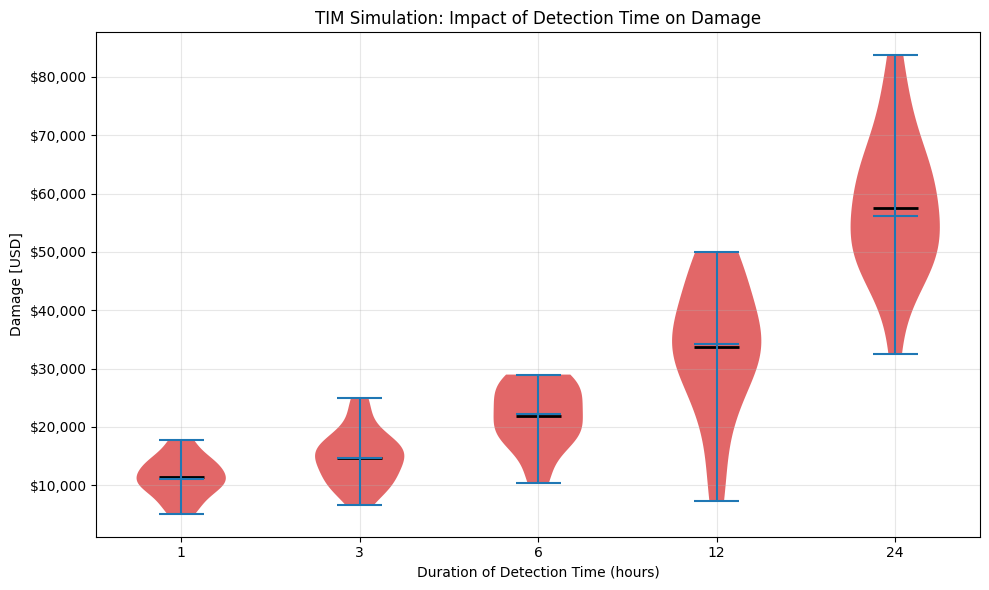
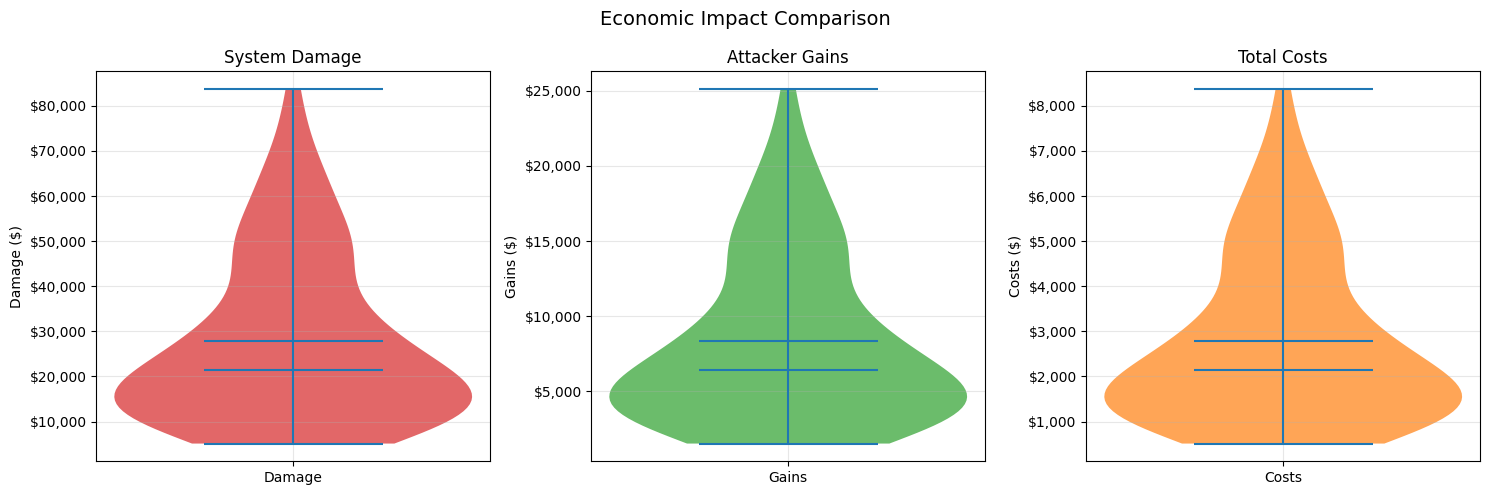
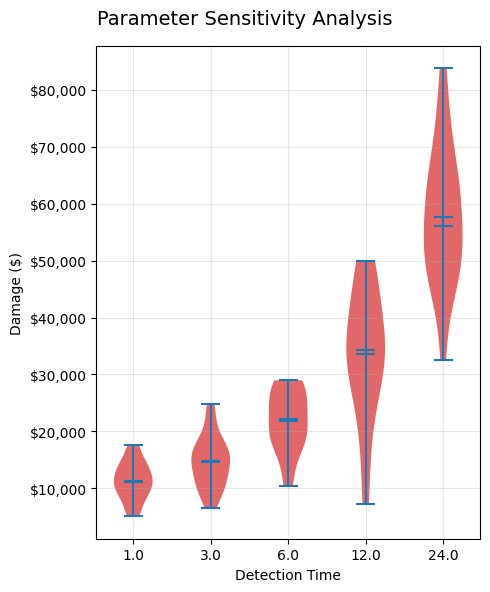

Recreate these plots in Python, in order.
import os
from typing import Any

import matplotlib.pyplot as plt
import numpy as np


class ViolinPlotEngine:
    def __init__(self, output_dir: str = "plots"):
        self.output_dir = output_dir
        os.makedirs(output_dir, exist_ok=True)
        plt.style.use("default")
        self.colors = {"damage": "#d62728", "gain": "#2ca02c", "cost": "#ff7f0e"}

    def create_damage_distribution_plot(
        self,
        simulation_results: list[dict[str, Any]],
        parameter_name: str,
        parameter_values: list[float],
        title: str = "Damage Distribution Analysis",
    ) -> plt.Figure:
        damage_by_param = []
        for param_val in parameter_values:
            matching_results = [
                r
                for r in simulation_results
                if abs(r.get("parameters", {}).get(parameter_name, 0) - param_val) < 0.01
            ]
            damages = [r.get("total_damage", 0) for r in matching_results]
            damage_by_param.append(damages)
        fig, ax = plt.subplots(figsize=(10, 6))
        parts = ax.violinplot(
            damage_by_param,
            positions=range(len(parameter_values)),
            showmeans=True,
            showextrema=True,
            showmedians=True,
        )
        bodies: Any = parts.get("bodies", [])
        for pc in bodies:
            pc.set_facecolor(self.colors["damage"])
            pc.set_alpha(0.7)
        parts["cmeans"].set_color("black")
        parts["cmeans"].set_linewidth(2)
        ax.set_xlabel(f"Duration of {parameter_name.replace('_', ' ').title()} (hours)")
        ax.set_ylabel("Damage [USD]")
        ax.set_title(title)
        ax.set_xticks(range(len(parameter_values)))
        ax.set_xticklabels([f"{val:.0f}" for val in parameter_values])
        ax.yaxis.set_major_formatter(plt.FuncFormatter(lambda x, p: f"${x:,.0f}"))
        ax.grid(True, alpha=0.3)
        plt.tight_layout()
        return fig

    def create_economic_comparison_plot(
        self,
        simulation_results: list[dict[str, Any]],
        title: str = "Economic Impact Comparison",
    ) -> plt.Figure:
        damages = [r.get("total_damage", 0) for r in simulation_results]
        gains = [r.get("total_attacker_gains", 0) for r in simulation_results]
        costs = [r.get("total_costs", 0) for r in simulation_results]
        fig, (ax1, ax2, ax3) = plt.subplots(1, 3, figsize=(15, 5))
        fig.suptitle(title, fontsize=14)
        if damages and any(d > 0 for d in damages):
            parts1 = ax1.violinplot([damages], showmeans=True, showmedians=True)
            for pc in parts1["bodies"]:
                pc.set_facecolor(self.colors["damage"])
                pc.set_alpha(0.7)
        ax1.set_title("System Damage")
        ax1.set_ylabel("Damage ($)")
        ax1.set_xticks([1])
        ax1.set_xticklabels(["Damage"])
        ax1.yaxis.set_major_formatter(plt.FuncFormatter(lambda x, p: f"${x:,.0f}"))
        ax1.grid(True, alpha=0.3)
        if gains and any(g > 0 for g in gains):
            parts2 = ax2.violinplot([gains], showmeans=True, showmedians=True)
            for pc in parts2["bodies"]:
                pc.set_facecolor(self.colors["gain"])
                pc.set_alpha(0.7)
        ax2.set_title("Attacker Gains")
        ax2.set_ylabel("Gains ($)")
        ax2.set_xticks([1])
        ax2.set_xticklabels(["Gains"])
        ax2.yaxis.set_major_formatter(plt.FuncFormatter(lambda x, p: f"${x:,.0f}"))
        ax2.grid(True, alpha=0.3)
        if costs and any(c > 0 for c in costs):
            parts3 = ax3.violinplot([costs], showmeans=True, showmedians=True)
            for pc in parts3["bodies"]:
                pc.set_facecolor(self.colors["cost"])
                pc.set_alpha(0.7)
        ax3.set_title("Total Costs")
        ax3.set_ylabel("Costs ($)")
        ax3.set_xticks([1])
        ax3.set_xticklabels(["Costs"])
        ax3.yaxis.set_major_formatter(plt.FuncFormatter(lambda x, p: f"${x:,.0f}"))
        ax3.grid(True, alpha=0.3)
        plt.tight_layout()
        return fig

    def create_parameter_sensitivity_plot(
        self,
        simulation_results: list[dict[str, Any]],
        parameters: list[str],
        title: str = "Parameter Sensitivity Analysis",
    ) -> plt.Figure:
        n_params = len(parameters)
        fig, axes = plt.subplots(1, n_params, figsize=(5 * n_params, 6))
        if n_params == 1:
            axes = [axes]
        fig.suptitle(title, fontsize=14)
        for i, param in enumerate(parameters):
            param_values = sorted(
                {r.get("parameters", {}).get(param, 0) for r in simulation_results}
            )
            damage_by_param = []
            for param_val in param_values:
                matching_results = [
                    r
                    for r in simulation_results
                    if abs(r.get("parameters", {}).get(param, 0) - param_val) < 0.01
                ]
                damages = [r.get("total_damage", 0) for r in matching_results]
                damage_by_param.append(damages)
            if damage_by_param:
                parts = axes[i].violinplot(
                    damage_by_param,
                    positions=range(len(param_values)),
                    showmeans=True,
                    showmedians=True,
                )
                for pc in parts["bodies"]:
                    pc.set_facecolor(self.colors["damage"])
                    pc.set_alpha(0.7)
                axes[i].set_xlabel(f"{param.replace('_', ' ').title()}")
                axes[i].set_ylabel("Damage ($)" if i == 0 else "")
                axes[i].set_xticks(range(len(param_values)))
                axes[i].set_xticklabels([f"{val:.1f}" for val in param_values])
                axes[i].yaxis.set_major_formatter(plt.FuncFormatter(lambda x, p: f"${x:,.0f}"))
                axes[i].grid(True, alpha=0.3)
        plt.tight_layout()
        return fig

    def save_plot(self, fig: plt.Figure, filename: str, dpi: int = 300):
        filepath = os.path.join(self.output_dir, filename)
        fig.savefig(filepath, dpi=dpi, bbox_inches="tight")
        print(f"Plot saved to {filepath}")

    def show_plot(self, fig: plt.Figure):
        plt.show()


def create_sample_data():
    np.random.seed(42)
    results = []
    for detection_time in [1, 3, 6, 12, 24]:
        for _run in range(20):
            base_damage = 10000 + detection_time * 2000
            noise = np.random.normal(0, base_damage * 0.3)
            damage = max(0, base_damage + noise)
            results.append(
                {
                    "total_damage": damage,
                    "total_attacker_gains": damage * 0.3,
                    "total_costs": damage * 0.1,
                    "parameters": {"detection_time": detection_time},
                }
            )
    return results


if __name__ == "__main__":
    plotter = ViolinPlotEngine()
    sample_data = create_sample_data()
    fig1 = plotter.create_damage_distribution_plot(
        sample_data,
        "detection_time",
        [1, 3, 6, 12, 24],
        "TIM Simulation: Impact of Detection Time on Damage",
    )
    plotter.save_plot(fig1, "damage_by_detection_time.png")
    fig2 = plotter.create_economic_comparison_plot(sample_data)
    plotter.save_plot(fig2, "economic_comparison.png")
    fig3 = plotter.create_parameter_sensitivity_plot(sample_data, ["detection_time"])
    plotter.save_plot(fig3, "parameter_sensitivity.png")
    print("Sample plots created successfully!")
